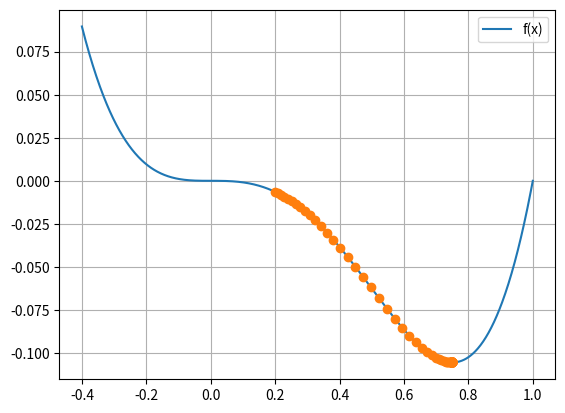

Here is the Python script that generated this plot: (Note: this script raises an exception after producing the figure.)
import numpy as np
import matplotlib.pyplot as plt

def f(x):
    return x**4 - x**3

def df(x):
    h = 1e-4
    return (f(x+h) - f(x-h)) / (2 * h)

def gradient_descent(df, init, rate):
    eps = 1e-10
    trial = 1000

    weight = init
    weight_history = [init]

    for i in range(trial):
        weight_new = weight - rate * df(weight)

        if abs(weight - weight_new) < eps:
            break

        weight = weight_new
        weight_history.append(weight)

    return (weight, np.array(weight_history))


weight, weight_history = gradient_descent(df, 0.2, 0.1)
# weight, weight_history = gradient_descent(df, -0.3, 0.1)

xs = np.linspace(-0.4, 1.0, 1000)

plt.plot(xs, f(xs), label='f(x)')

plt.plot(weight_history, f(weight_history), 'o')

plt.grid()
plt.legend()

plt.show(block=False)

c = input('Save? [y/N]')
plt.savefig('plot.png') if c == 'yes' or c == 'y' else plt.close()
